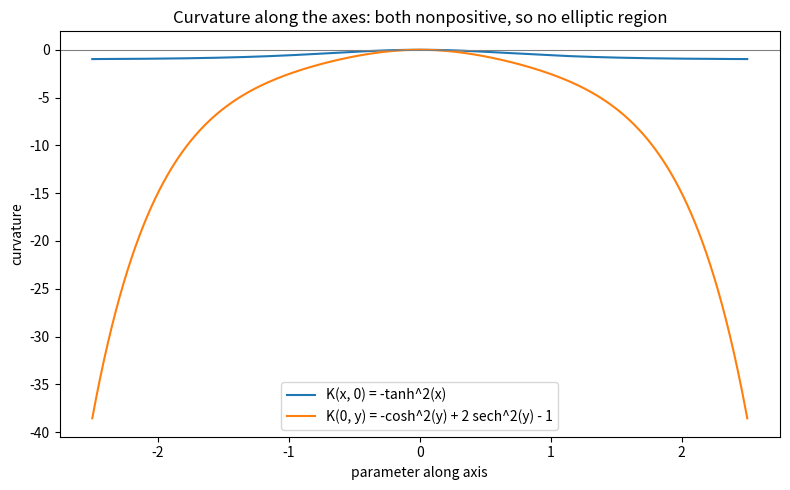

Python code for this plot:
"""Visualization: curvature profiles along the two coordinate axes."""
from __future__ import annotations
import math
import numpy as np
import matplotlib.pyplot as plt

def sech(t: float) -> float:
    return 1.0 / math.cosh(t)

ts = np.linspace(-2.5, 2.5, 500)
kx = [-math.tanh(t) ** 2 for t in ts]
ky = [-math.cosh(t) ** 2 + 2 * sech(t) ** 2 - 1 for t in ts]

plt.figure(figsize=(8, 5))
plt.plot(ts, kx, label="K(x, 0) = -tanh^2(x)")
plt.plot(ts, ky, label="K(0, y) = -cosh^2(y) + 2 sech^2(y) - 1")
plt.axhline(0.0, color="gray", lw=0.8)
plt.title("Curvature along the axes: both nonpositive, so no elliptic region")
plt.xlabel("parameter along axis"); plt.ylabel("curvature")
plt.legend(); plt.tight_layout()
plt.savefig("axis_curvature.png", dpi=150)
print("wrote axis_curvature.png")
